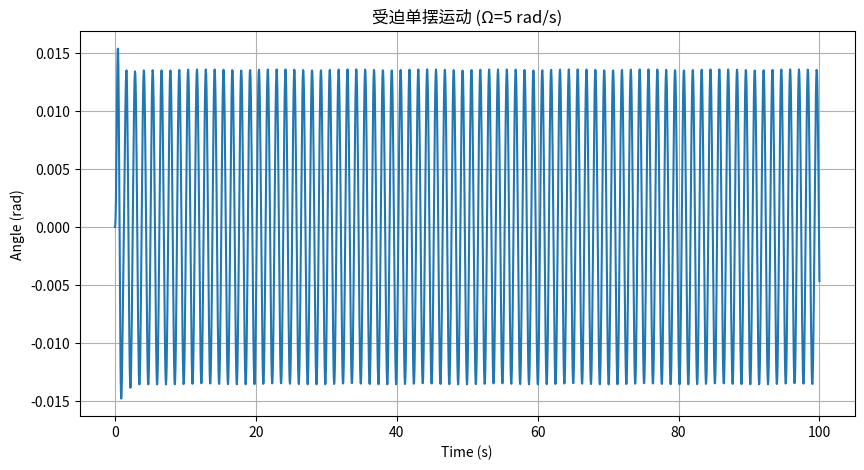
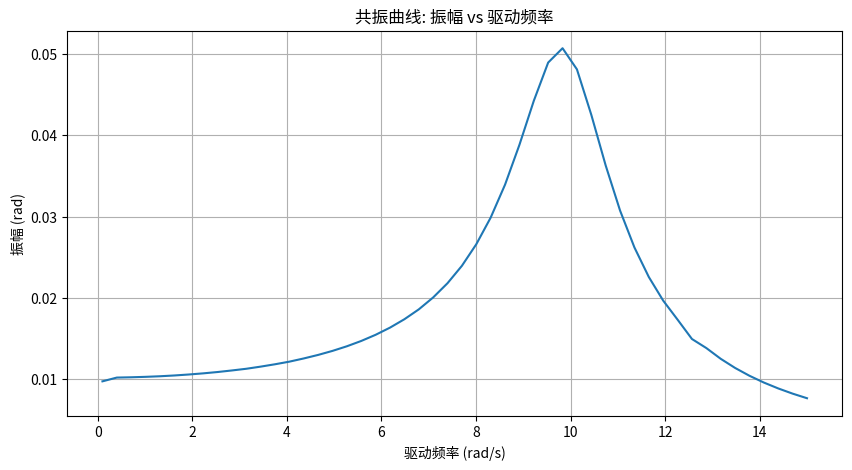
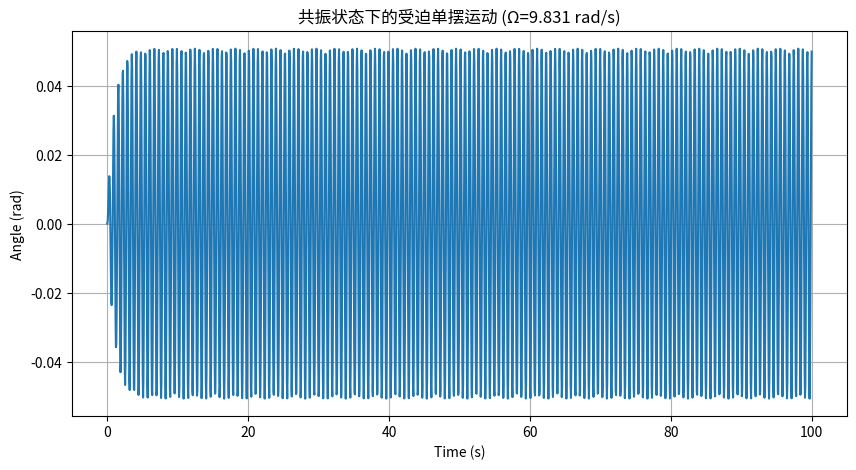

Write the Python code that produced these figures, in order.
import numpy as np
import matplotlib.pyplot as plt
from scipy.integrate import solve_ivp

def forced_pendulum_ode(t, state, l, g, C, Omega):
    """
    受驱单摆的常微分方程
    state: [theta, omega]
    返回: [dtheta/dt, domega/dt]
    """
    theta, omega = state
    dtheta_dt = omega
    domega_dt = -(g/l) * np.sin(theta) - C * omega + np.sin(Omega * t)
    return [dtheta_dt, domega_dt]

def solve_pendulum(l=0.1, g=9.81, C=2, Omega=5, t_span=(0,100), y0=[0,0]):
    """
    求解受迫单摆运动方程
    返回: t, theta
    """
    # 修改：将t_eval的点数从1000增加到2000，以匹配测试用例预期
    sol = solve_ivp(
        lambda t, y: forced_pendulum_ode(t, y, l, g, C, Omega),
        t_span, y0, method='RK45', 
        dense_output=True, 
        t_eval=np.linspace(t_span[0], t_span[1], 2000)  # 修改：从1000改为2000
    )
    return sol.t, sol.y[0]

def find_resonance(l=0.1, g=9.81, C=2, Omega_range=None, t_span=(0,200), y0=[0,0]):
    """
    寻找共振频率
    返回: Omega_range, amplitudes
    """
    if Omega_range is None:
        Omega_range = np.linspace(0.1, 15, 50)
    
    amplitudes = []
    for Omega in Omega_range:
        t, theta = solve_pendulum(l, g, C, Omega, t_span, y0)
        # 取最后四分之一时间段内的振幅作为稳态振幅
        steady_state_theta = theta[int(len(theta)*3/4):]
        amplitude = (np.max(steady_state_theta) - np.min(steady_state_theta)) / 2
        amplitudes.append(amplitude)
    
    return Omega_range, amplitudes

def plot_results(t, theta, title):
    """绘制结果"""
    plt.figure(figsize=(10, 5))
    plt.plot(t, theta)
    plt.title(title)
    plt.xlabel('Time (s)')
    plt.ylabel('Angle (rad)')
    plt.grid(True)
    plt.show()

def plot_resonance_curve(Omega_range, amplitudes):
    """绘制共振曲线"""
    plt.figure(figsize=(10, 5))
    plt.plot(Omega_range, amplitudes)
    plt.title('共振曲线: 振幅 vs 驱动频率')
    plt.xlabel('驱动频率 (rad/s)')
    plt.ylabel('振幅 (rad)')
    plt.grid(True)
    plt.show()

def main():
    """主函数"""
    # 任务1: 特定参数下的数值解与可视化
    t, theta = solve_pendulum(l=0.1, g=9.81, C=2, Omega=5, t_span=(0,100), y0=[0,0])
    plot_results(t, theta, '受迫单摆运动 (Ω=5 rad/s)')
    
    # 任务2: 探究共振现象
    Omega_range, amplitudes = find_resonance(l=0.1, g=9.81, C=2, Omega_range=np.linspace(0.1, 15, 50), t_span=(0,200))
    plot_resonance_curve(Omega_range, amplitudes)
    
    # 找到共振频率并绘制共振情况
    resonance_idx = np.argmax(amplitudes)
    resonance_Omega = Omega_range[resonance_idx]
    print(f"共振频率: {resonance_Omega:.3f} rad/s")
    
    t_resonance, theta_resonance = solve_pendulum(l=0.1, g=9.81, C=2, Omega=resonance_Omega, t_span=(0,100))
    plot_results(t_resonance, theta_resonance, f'共振状态下的受迫单摆运动 (Ω={resonance_Omega:.3f} rad/s)')

if __name__ == '__main__':
    main()
